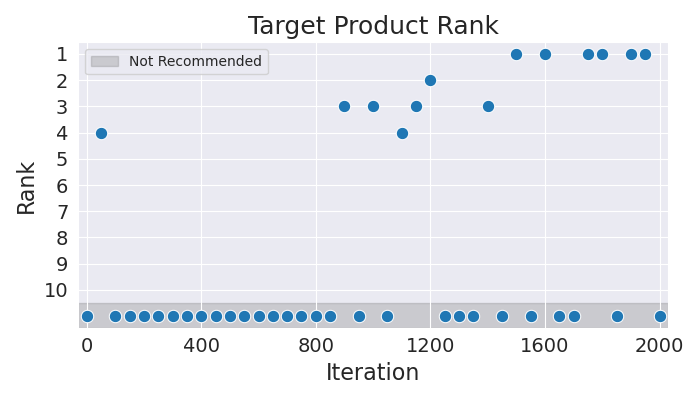

The table this chart was drawn from, first rows:
Iteration, Rank
0, 11
50, 4
100, 11
150, 11
200, 11
250, 11
300, 11
350, 11
400, 11
450, 11
500, 11
550, 11
600, 11
650, 11
700, 11
750, 11
800, 11
850, 11
900, 3
950, 11
1000, 3
1050, 11
1100, 4
1150, 3
1200, 2
1250, 11
1300, 11
1350, 11
1400, 3
1450, 11
1500, 1
1550, 11
1600, 1
1650, 11
1700, 11
1750, 1
1800, 1
1850, 11
1900, 1
1950, 1
2000, 11
